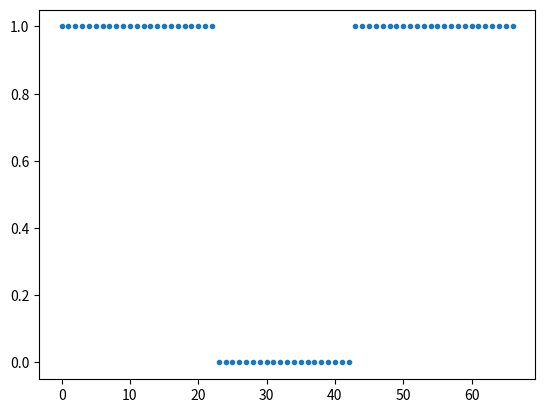

Source code (Python):
import numpy as np
import matplotlib.pyplot as pyplot

# FIR filter coeficients used on the Interpolation filter
FIR_Coefs = np.array([1300, -420, 236, -152, 104, -70, 48, -32, 20, -12, 6, -4])
FIR_Norm_Coef = 2048

# Number of (downsampled) samples
Test_Sample_size = 10

# Test vector
rng = np.random.default_rng()
rand_seq = np.absolute(rng.standard_normal(Test_Sample_size))
Test_Sample_in = np.floor(np.divide(rand_seq, np.amax(rand_seq))*255)

# Number of head and tail buffer samples
Paddind_Head_size = (FIR_Coefs.size*2)-1
Padding_Tail_Size = FIR_Coefs.size*2
Padding_Head = np.ones(Paddind_Head_size)
Padding_Tail = np.ones(Padding_Tail_Size)

# Build output vector
Test_Sample_out = np.zeros(Test_Sample_size*2 + Paddind_Head_size + Padding_Tail_Size)
Test_Sample_out[:Paddind_Head_size] = Padding_Head
Test_Sample_out[Paddind_Head_size + Test_Sample_size*2:] = Padding_Tail

# Plots
pyplot.figure(1)
#pyplot.plot(Test_Sample_in)
pyplot.plot(Test_Sample_out, '.')
pyplot.show()
